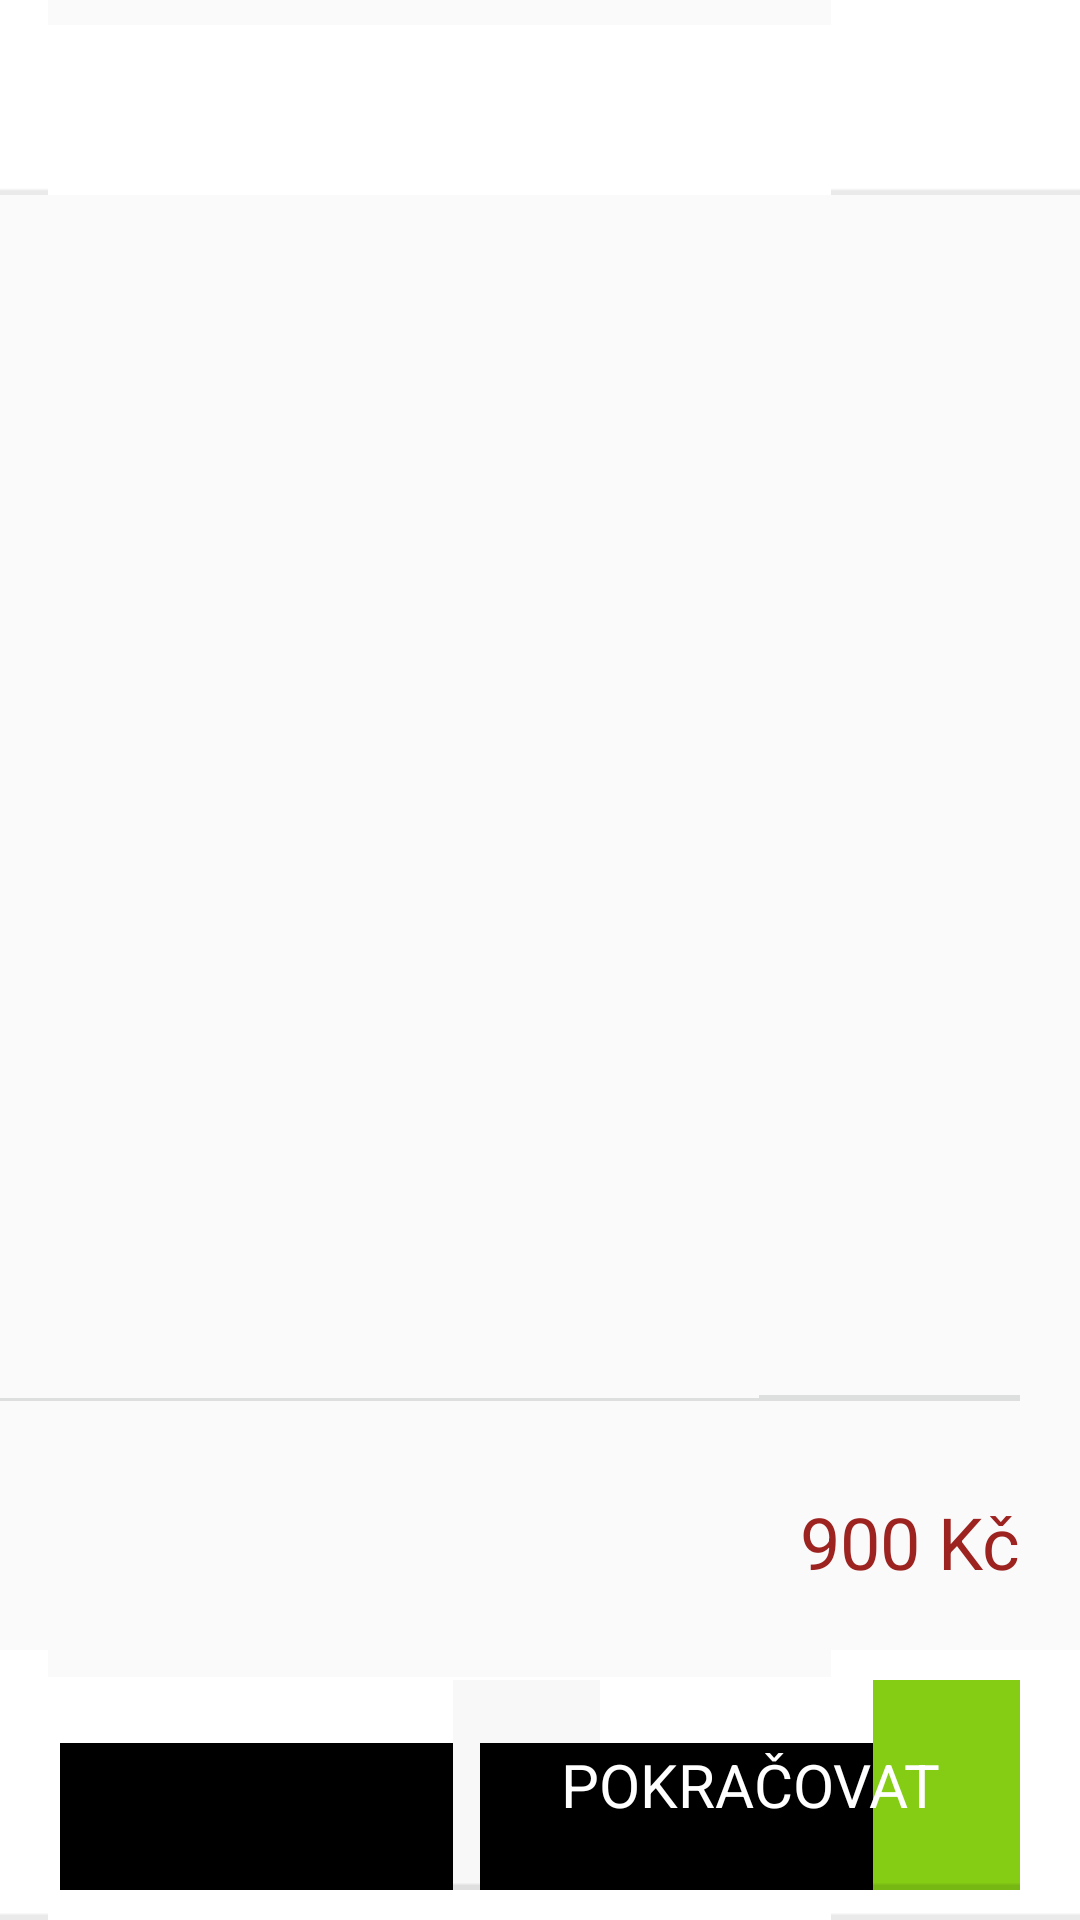

Layout XML and referenced resources for this Android screen:
<!-- AndroidManifest.xml: application theme CustomActionBarTheme -->
<!-- res/layout/fragment_pay_one.xml -->
<?xml version="1.0" encoding="utf-8"?>
<RelativeLayout xmlns:android="http://schemas.android.com/apk/res/android"
    android:id="@+id/edit_name"
    android:layout_width="860dp" android:layout_height="650dp"
    android:layout_gravity="center" android:orientation="vertical"
    >

    <ImageView
        android:id="@+id/titleSpace"
        android:layout_width="860dp"
        android:layout_height="65dp"
        android:layout_alignParentTop="true"
        android:src="@drawable/actionbar_bg"
        android:scaleType="fitXY" />

    <TextView
        android:id="@+id/titleText"
        android:layout_width="wrap_content"
        android:layout_height="wrap_content"
        android:layout_alignLeft="@+id/titleSpace"
        android:layout_alignTop="@+id/titleSpace"
        android:layout_alignBottom="@+id/titleSpace"
        android:layout_marginLeft="20dp"
        android:gravity="center"
        android:textSize="24sp"
        android:textColor="#9c2320" />

    <ListView
        android:id="@+id/listview"
        android:layout_width="380dp"
        android:layout_height="475dp"
        android:layout_marginTop="70dp"
        android:layout_marginLeft="20dp"
        />

    <ListView
        android:id="@+id/listview2"
        android:layout_width="375dp"
        android:layout_height="395dp"
        android:layout_marginTop="70dp"
        android:layout_marginLeft="450dp"
        />

    <ImageView
        android:id="@+id/horizontalSeparator"
        android:layout_width="370dp"
        android:layout_height="2dp"
        android:layout_alignParentRight="true"
        android:layout_marginTop="465dp"
        android:layout_marginRight="20dp"
        android:src="@drawable/separator_horizontal"
        android:scaleType="fitXY"
        />

    <ImageView
        android:id="@+id/verticalSeparator"
        android:layout_width="2dp"
        android:layout_height="495dp"
        android:layout_marginTop="65dp"
        android:layout_marginLeft="429dp"
        android:src="@drawable/separator_vertical"
        android:scaleType="fitXY"
        />

    <ImageView
        android:id="@+id/bottomSpace"
        android:layout_width="860dp"
        android:layout_height="90dp"
        android:layout_alignParentBottom="true"
        android:src="@drawable/actionbar_bg"
        android:scaleType="fitXY" />

    <TextView
        android:id="@+id/overallText"
        android:layout_width="wrap_content"
        android:layout_height="wrap_content"
        android:layout_alignParentBottom="true"
        android:layout_marginLeft="450dp"
        android:layout_marginBottom="110dp"
        android:text="Celkem"
        android:textSize="24sp"
        android:textColor="#9c2320" />

    <TextView
        android:id="@+id/overallCostText"
        android:layout_width="wrap_content"
        android:layout_height="wrap_content"
        android:layout_alignParentBottom="true"
        android:layout_alignParentRight="true"
        android:layout_marginRight="20dp"
        android:layout_marginBottom="110dp"
        android:gravity="right"
        android:text="900 Kč"
        android:textSize="24sp"
        android:textColor="#9c2320" />

    <ImageView
        android:id="@+id/back"
        android:layout_width="180dp"
        android:layout_height="70dp"
        android:layout_alignParentBottom="true"
        android:layout_marginLeft="20dp"
        android:layout_marginBottom="10dp"
        android:background="@drawable/btn_grey_normal"
        android:scaleType="fitXY" />

    <TextView
        android:id="@+id/backText"
        android:layout_width="wrap_content"
        android:layout_height="wrap_content"
        android:layout_alignLeft="@+id/back"
        android:layout_alignTop="@+id/back"
        android:layout_alignRight="@+id/back"
        android:layout_alignBottom="@+id/back"
        android:layout_margin="1dp"
        android:gravity="center"
        android:text="ZPĚT"
        android:textSize="20sp"
        android:textColor="#000000" />

    <ImageView
        android:id="@+id/pay"
        android:layout_width="180dp"
        android:layout_height="70dp"
        android:layout_alignParentBottom="true"
        android:layout_alignParentRight="true"
        android:layout_marginRight="20dp"
        android:layout_marginBottom="10dp"
        android:background="@drawable/btn_green_normal"
        android:scaleType="fitXY" />

    <TextView
        android:id="@+id/payText"
        android:layout_width="wrap_content"
        android:layout_height="wrap_content"
        android:layout_alignLeft="@+id/pay"
        android:layout_alignTop="@+id/pay"
        android:layout_alignRight="@+id/pay"
        android:layout_alignBottom="@+id/pay"
        android:layout_margin="1dp"
        android:gravity="center"
        android:text="POKRAČOVAT"
        android:textSize="20sp"
        android:textColor="#ffffff" />

</RelativeLayout>
<!-- resources referenced by this layout -->
<resources>
  <style name="CustomActionBarTheme" parent="Theme.AppCompat.Light">
          <item name="android:actionBarStyle">@style/MyActionBar</item>
      </style>
  <style name="MyActionBar" parent="@android:style/Widget.Holo.Light.ActionBar.Solid.Inverse">
          <item name="android:background">@drawable/actionbar_bg</item>
          <item name="android:titleTextStyle">@style/MyActionBarTitleText</item>
          <item name="android:icon">@android:color/transparent</item>
      </style>
  <style name="MyActionBarTitleText" parent="@android:style/TextAppearance.Holo.Widget.ActionBar.Title">
          <item name="android:textColor">#595959</item>
          <item name="android:textSize">24sp</item>
      </style>
</resources>
